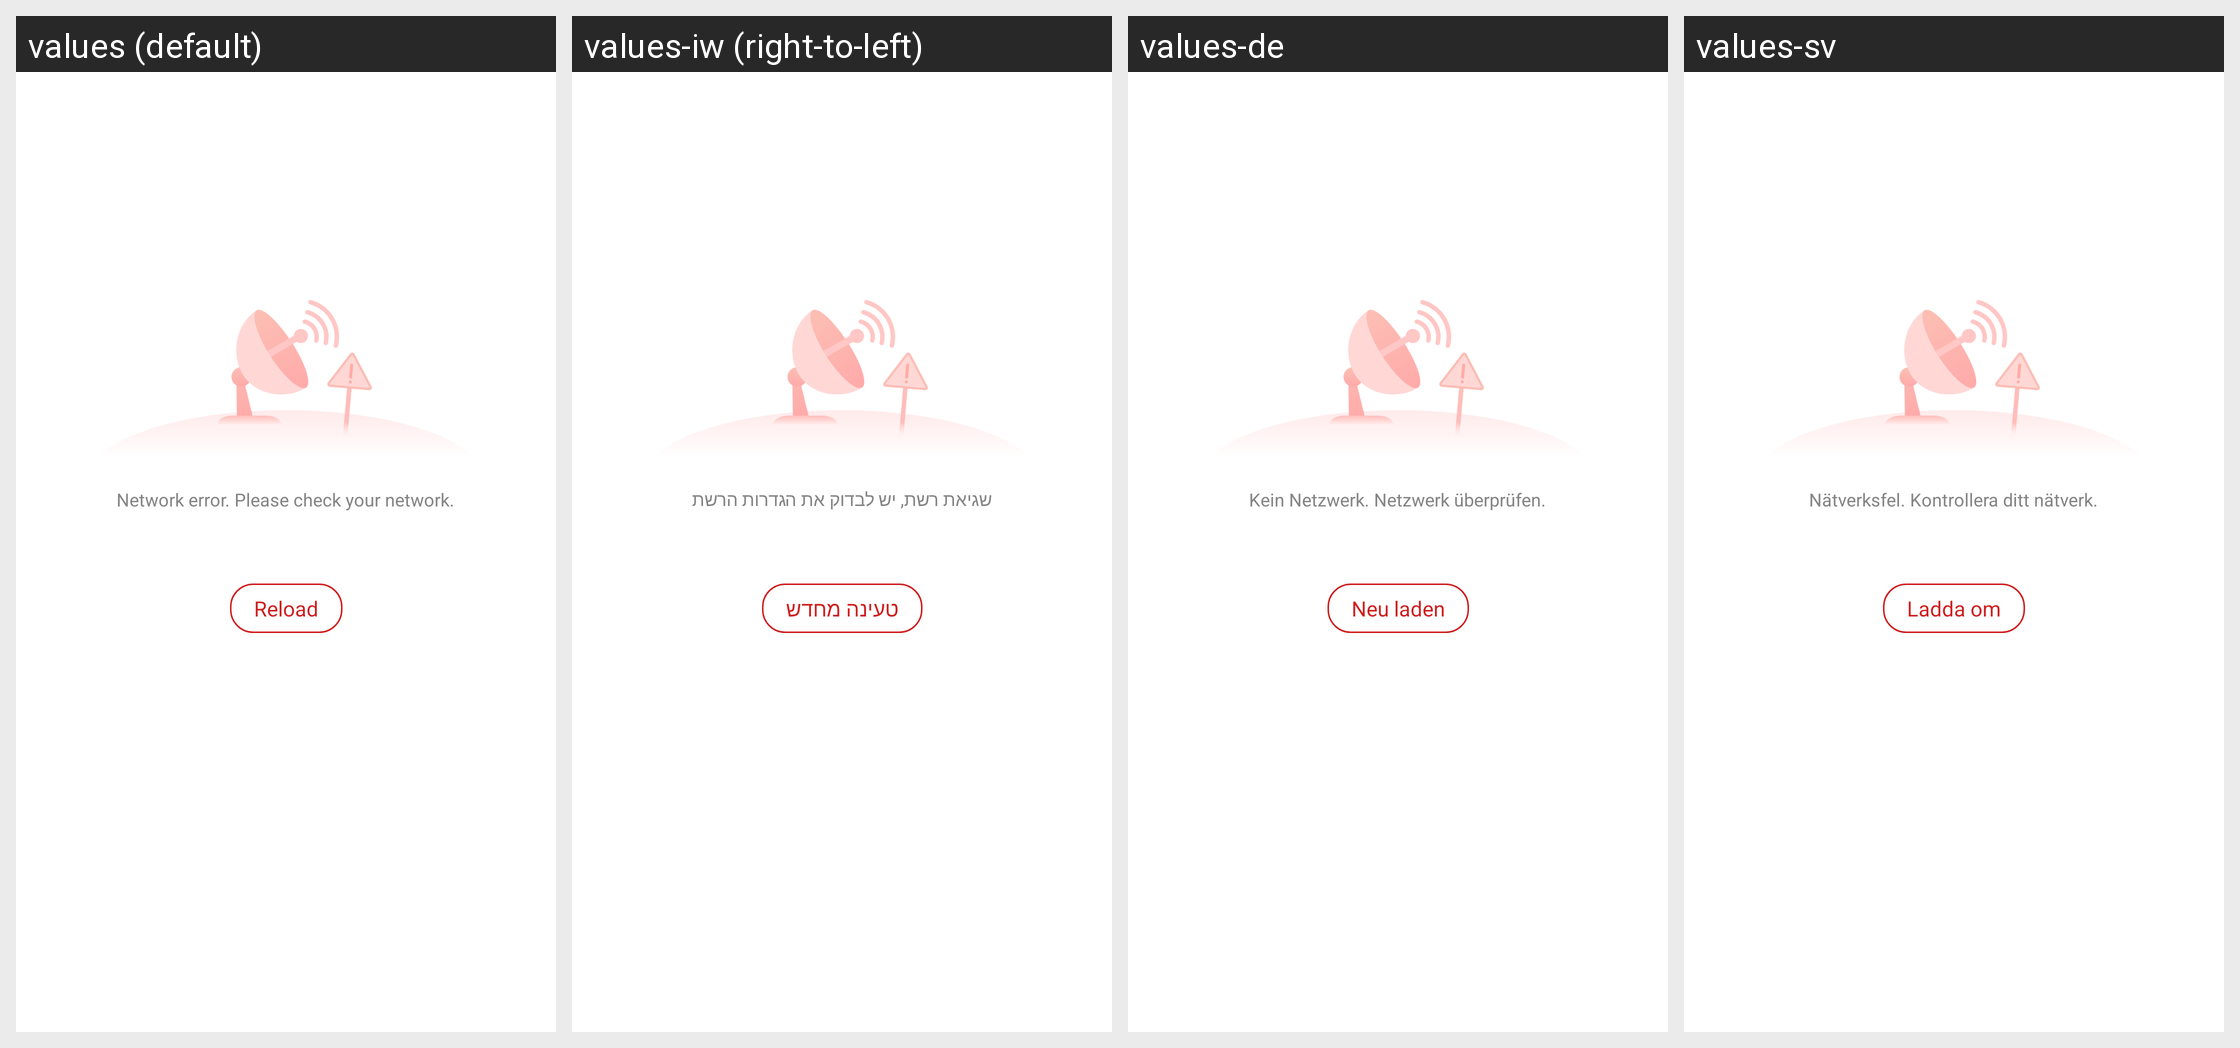

The Android screen above is rendered under several locales of the same app. Produce the string resources it draws, with the default and per-locale values.
Android screen res/layout/base_layout_no_network_f6f6f6.xml rendered under 4 locales, left to right: values (default), values-iw (right-to-left), values-de, values-sv. Device: Nexus 5 (rendered at 1080×1920; each locale shown at half size, 540×960, under a caption strip naming it); theme AppTheme.
Other locales in the repository, not shown: values-en, values-he.
Strings drawn on this screen, with the default value and each locale's value (text and hints the layout hard-codes, and strings that could not be matched under every locale, appear in the picture but are not listed):

network_no_network
  values: Network error. Please check your network.
  values-iw: שגיאת רשת, יש לבדוק את הגדרות הרשת
  values-de: Kein Netzwerk. Netzwerk überprüfen.
  values-sv: Nätverksfel. Kontrollera ditt nätverk.

base_re_load
  values: Reload
  values-iw: טעינה מחדש
  values-de: Neu laden
  values-sv: Ladda om
